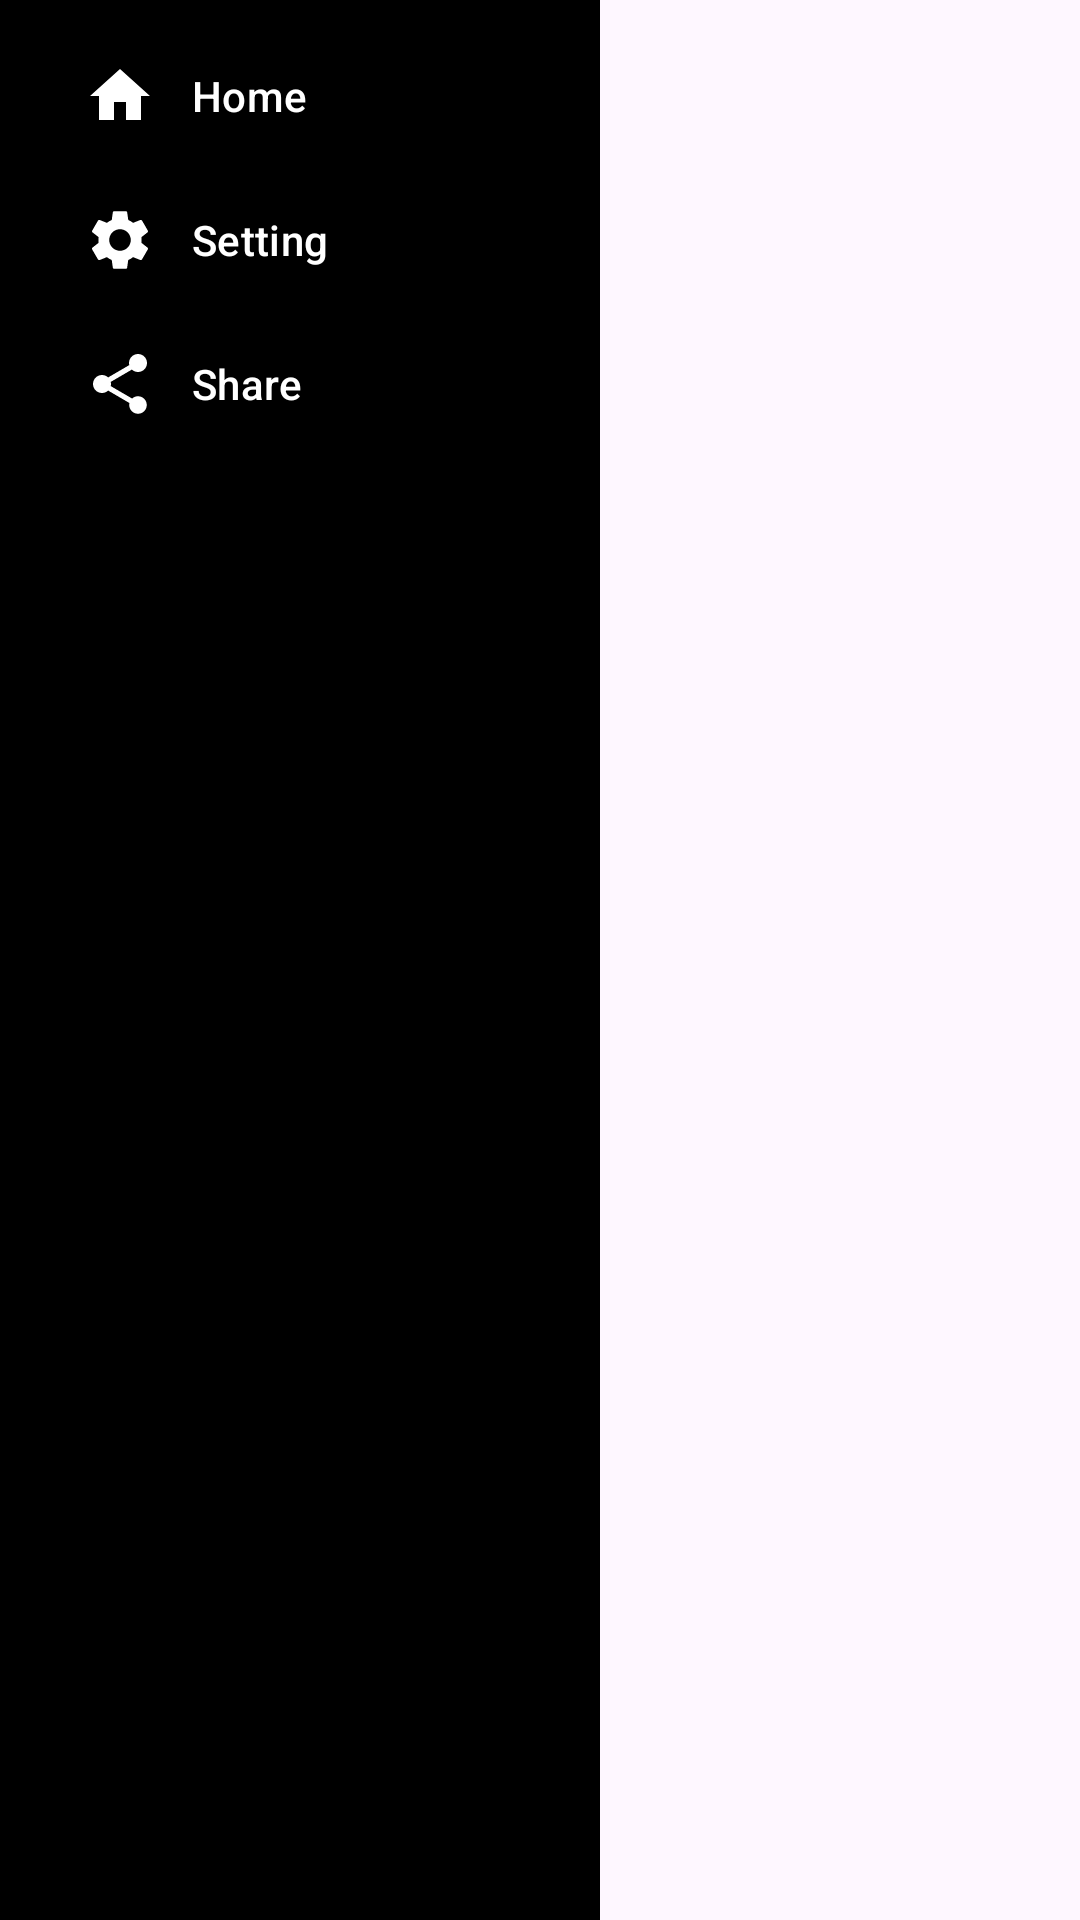

Produce the Android XML layout that renders to this screen, including the resource entries it uses.
<!-- AndroidManifest.xml: application theme Theme.MenuFragment -->
<!-- res/layout/nav_menu.xml -->
<?xml version="1.0" encoding="utf-8"?>
<androidx.constraintlayout.widget.ConstraintLayout xmlns:android="http://schemas.android.com/apk/res/android"
    xmlns:tools="http://schemas.android.com/tools"
    android:id="@+id/container_nav_view"
    android:layout_width="wrap_content"
    android:layout_height="match_parent"
    android:maxWidth="200dp"
    xmlns:app="http://schemas.android.com/apk/res-auto"
    android:background="@color/black">

    <com.google.android.material.navigation.NavigationView
        android:id="@+id/nav_view"
        android:layout_width="match_parent"
        android:layout_height="wrap_content"
        app:menu="@menu/nav_menu"
        android:background="@color/black"
        app:itemIconTint="@color/design_default_color_background"
        app:itemTextColor="@color/design_default_color_background"/>





</androidx.constraintlayout.widget.ConstraintLayout>
<!-- resources referenced by this layout -->
<resources>
  <style name="Theme.MenuFragment" parent="Base.Theme.MenuFragment" />
  <style name="Base.Theme.MenuFragment" parent="Theme.Material3.DayNight">
  
          
  
          <item name="colorPrimaryVariant">@color/black</item>
          <item name="colorPrimary">@color/black</item>
      </style>
  <!-- not gathered from this repository: default colours our renderer supplied (Android Studio template values) -->
  <color name="black">#FF000000</color>
</resources>
